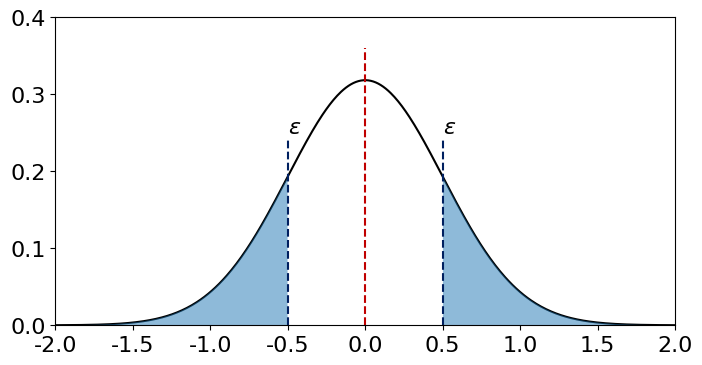

The script that saved this image: (Note: this script raises an exception after producing the figure.)
# %%
import numpy as np
import matplotlib.pyplot as plt
from matplotlib.animation import FuncAnimation
# matplotlib parameters to ensure correctness of Chinese characters 
plt.rcParams["font.family"] = 'sans-serif'
plt.rcParams['font.sans-serif']=['Arial Unicode MS', 'SimHei'] # Chinese font
plt.rcParams['axes.unicode_minus']=False # correct minus sign

plt.rcParams["font.size"] = 16
plt.rcParams["xtick.labelsize"] = 16
plt.rcParams["ytick.labelsize"] = 16
plt.rcParams["axes.spines.top"] = False
plt.rcParams["axes.spines.right"] = False
#%%
class UpdateFigure:
    def __init__(self, 
        ax:plt.Axes, dx:float=0.05):
        """Plot the first frame for the animation.

        Args:
            ax (plt.Axes): axes of flight icons.
        """

        self.ax = ax
        self.ax.spines["top"].set_visible(True)
        self.ax.spines["right"].set_visible(True)
        self.x = np.linspace(-2,2,500)
        self.depsilon = dx

        self.ax.set_xlim(-2,2)
        self.ax.set_ylim(0, 0.4)
        self.line = self.ax.plot(self.x,self._gauss(0, 0.5, self.x), color='k', zorder=1)
        self.ax.axvline(0, ymax=0.9, ls='--', color='#C00000')
        vline0 = self.ax.axvline(0.5, ymax=0.6, ls='--', color='#002060')
        vline1 = self.ax.axvline(-0.5, ymax=0.6, ls='--', color='#002060')
        self.vlines = [vline0, vline1]
        self.shades = self._shading(0.5)
        text0 = self.ax.text(0.5, 0.25, r'$\varepsilon$', )
        text1 = self.ax.text(-0.5, 0.25, r'$\varepsilon$', )
        self.texts = [text0, text1]

    @staticmethod
    def _gauss(mean, sigma, x):
        return np.exp(-(x-mean)**2/(2*sigma**2))/2/np.pi/sigma

    def _shading(self,epsilon):
        art1 = self.ax.fill_between(self.x[self.x>=epsilon], 0,  self._gauss(0, 0.5, self.x[self.x>=epsilon]), fc='#1F77B4', alpha=0.5)
        art2 = self.ax.fill_between(self.x[self.x<=-epsilon], 0, self._gauss(0, 0.5, self.x[self.x<=-epsilon]), fc='#1F77B4', alpha=0.5)
        return [art1, art2]

    def __call__(self, i):
        # This way the plot can continuously run and we just keep
        # watching new realizations of the process
        self.line[0].set_data(self.x,self._gauss(0, 0.5, self.x))
        eps = 0.5+i*self.depsilon
        [self.vlines[i].set_data(np.ones(2)*val, [0,0.6]) for i, val in enumerate((eps, -eps))]
        [shade.remove() for shade in self.shades]
        self.shades = self._shading(eps)
        [self.texts[i].set_position((val, 0.25)) for i, val in enumerate((eps, -eps))]
        return self.line
# %%
fig, ax = plt.subplots(1,1, figsize=(8,4),dpi=200)

# create a figure updater
ud = UpdateFigure(ax, dx=0.005)
# user FuncAnimation to generate frames of animation
anim = FuncAnimation(fig, ud, frames=121, blit=True)
# save animation as *.mp4
anim.save('chebyshev_movie.mp4', fps=60, dpi=200, codec='libx264', bitrate=-1, extra_args=['-pix_fmt', 'yuv420p'])
# %%